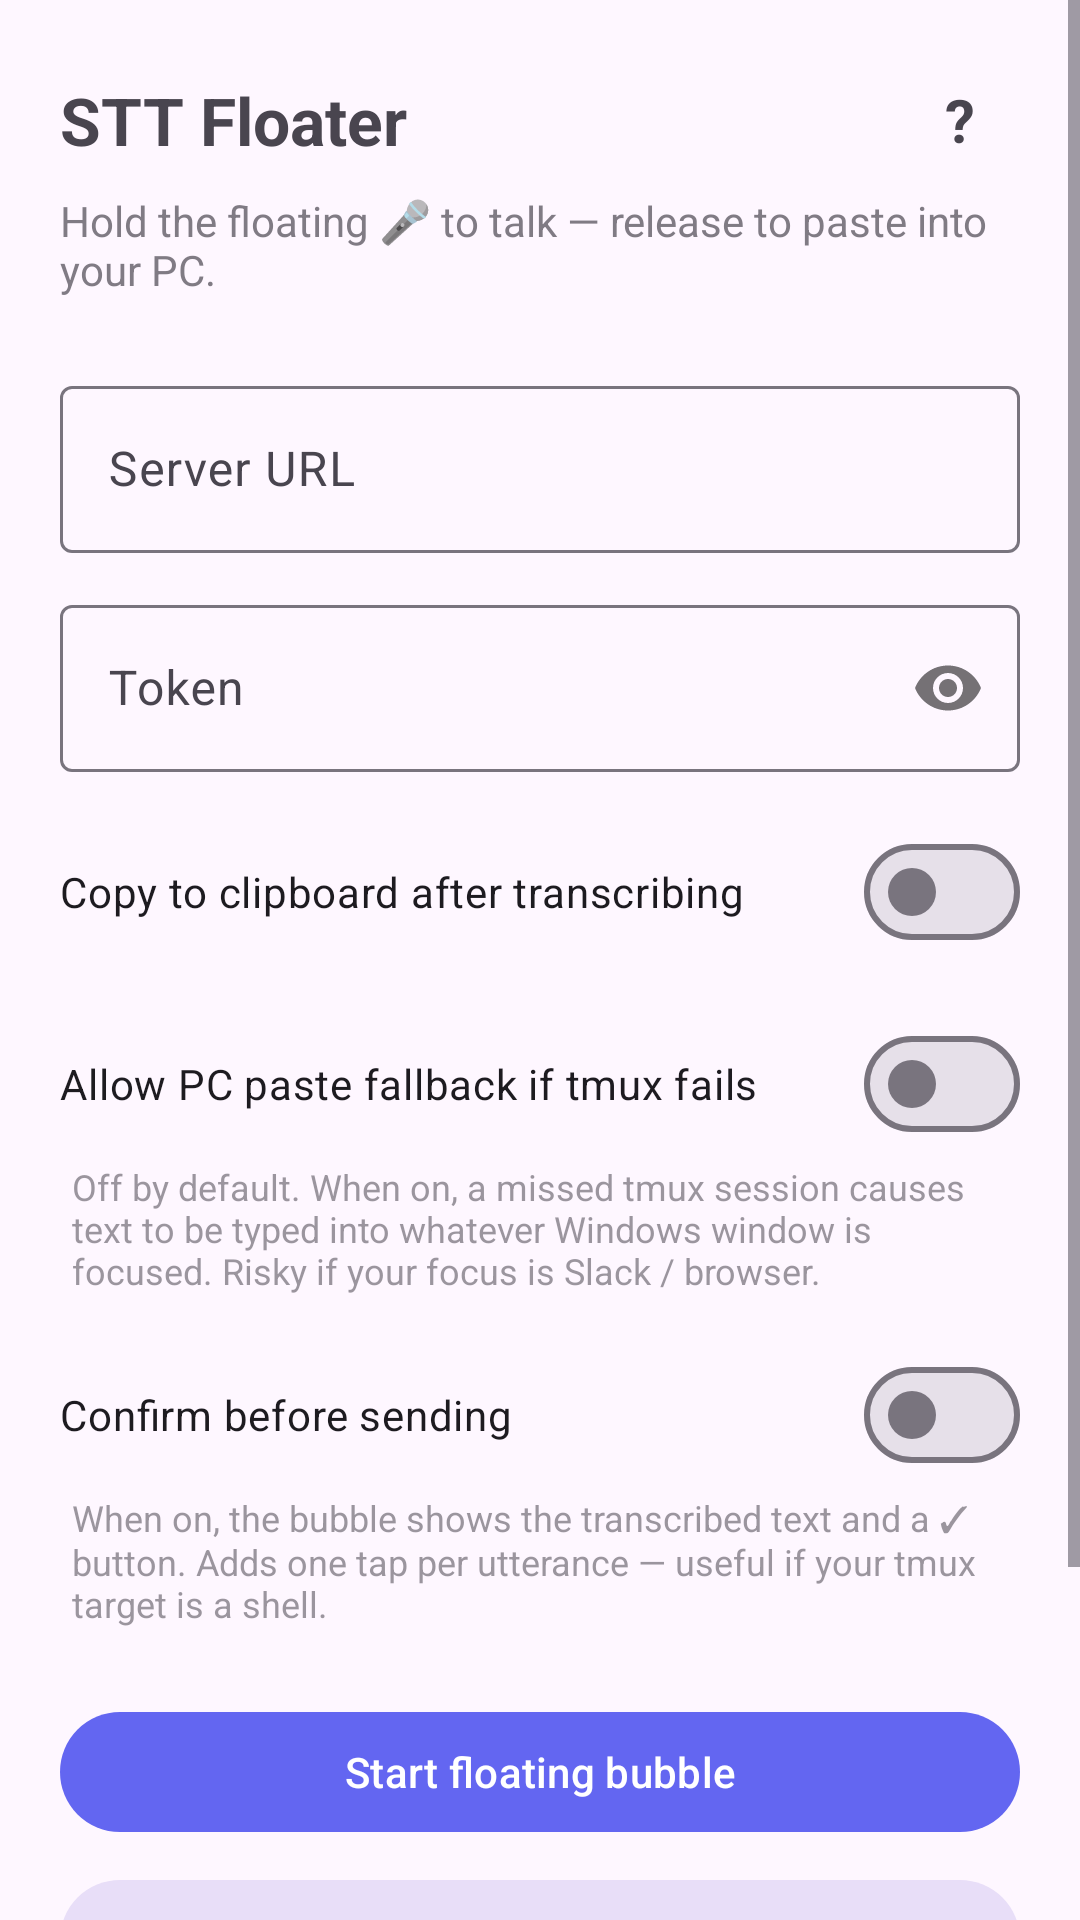

Here is an Android app screen rendered from its layout file. Give the layout XML and the strings, colors and styles it references.
<!-- AndroidManifest.xml: application theme Theme.STTFloater -->
<!-- res/layout/activity_main.xml -->
<?xml version="1.0" encoding="utf-8"?>
<ScrollView xmlns:android="http://schemas.android.com/apk/res/android"
    android:layout_width="match_parent"
    android:layout_height="match_parent"
    android:fillViewport="true">

    <LinearLayout
        android:layout_width="match_parent"
        android:layout_height="wrap_content"
        android:orientation="vertical"
        android:padding="20dp">

        <LinearLayout
            android:layout_width="match_parent"
            android:layout_height="wrap_content"
            android:orientation="horizontal"
            android:gravity="center_vertical">

            <TextView
                android:layout_width="0dp"
                android:layout_height="wrap_content"
                android:layout_weight="1"
                android:text="STT Floater"
                android:textSize="22sp"
                android:textStyle="bold" />

            <TextView
                android:id="@+id/infoButton"
                android:layout_width="wrap_content"
                android:layout_height="wrap_content"
                android:text="?"
                android:textSize="20sp"
                android:textStyle="bold"
                android:gravity="center"
                android:minWidth="40dp"
                android:minHeight="40dp"
                android:padding="6dp"
                android:clickable="true"
                android:focusable="true"
                android:background="?attr/selectableItemBackgroundBorderless"
                android:contentDescription="About this app" />
        </LinearLayout>

        <TextView
            android:layout_width="match_parent"
            android:layout_height="wrap_content"
            android:layout_marginTop="4dp"
            android:alpha="0.7"
            android:text="Hold the floating 🎤 to talk — release to paste into your PC." />

        <com.google.android.material.textfield.TextInputLayout
            android:layout_width="match_parent"
            android:layout_height="wrap_content"
            android:layout_marginTop="24dp"
            android:hint="Server URL">

            <com.google.android.material.textfield.TextInputEditText
                android:id="@+id/urlInput"
                android:layout_width="match_parent"
                android:layout_height="wrap_content"
                android:inputType="textUri"
                android:maxLines="1" />
        </com.google.android.material.textfield.TextInputLayout>

        <com.google.android.material.textfield.TextInputLayout
            android:layout_width="match_parent"
            android:layout_height="wrap_content"
            android:layout_marginTop="12dp"
            android:hint="Token"
            app:passwordToggleEnabled="true"
            xmlns:app="http://schemas.android.com/apk/res-auto">

            <com.google.android.material.textfield.TextInputEditText
                android:id="@+id/tokenInput"
                android:layout_width="match_parent"
                android:layout_height="wrap_content"
                android:inputType="textPassword"
                android:maxLines="1" />
        </com.google.android.material.textfield.TextInputLayout>

        <com.google.android.material.materialswitch.MaterialSwitch
            android:id="@+id/clipboardSwitch"
            android:layout_width="match_parent"
            android:layout_height="wrap_content"
            android:layout_marginTop="16dp"
            android:text="Copy to clipboard after transcribing" />

        <com.google.android.material.materialswitch.MaterialSwitch
            android:id="@+id/clipboardEnterSwitch"
            android:layout_width="match_parent"
            android:layout_height="wrap_content"
            android:layout_marginStart="24dp"
            android:layout_marginTop="4dp"
            android:text="Then paste in &amp; press enter"
            android:visibility="gone" />

        <com.google.android.material.materialswitch.MaterialSwitch
            android:id="@+id/pcPasteFallbackSwitch"
            android:layout_width="match_parent"
            android:layout_height="wrap_content"
            android:layout_marginTop="16dp"
            android:text="Allow PC paste fallback if tmux fails" />

        <TextView
            android:layout_width="match_parent"
            android:layout_height="wrap_content"
            android:layout_marginStart="4dp"
            android:layout_marginTop="2dp"
            android:alpha="0.55"
            android:textSize="12sp"
            android:text="Off by default. When on, a missed tmux session causes text to be typed into whatever Windows window is focused. Risky if your focus is Slack / browser." />

        <com.google.android.material.materialswitch.MaterialSwitch
            android:id="@+id/confirmBeforeSendSwitch"
            android:layout_width="match_parent"
            android:layout_height="wrap_content"
            android:layout_marginTop="16dp"
            android:text="Confirm before sending" />

        <TextView
            android:layout_width="match_parent"
            android:layout_height="wrap_content"
            android:layout_marginStart="4dp"
            android:layout_marginTop="2dp"
            android:alpha="0.55"
            android:textSize="12sp"
            android:text="When on, the bubble shows the transcribed text and a ✓ button. Adds one tap per utterance — useful if your tmux target is a shell." />

        <LinearLayout
            android:id="@+id/accessibilityBanner"
            android:layout_width="match_parent"
            android:layout_height="wrap_content"
            android:orientation="vertical"
            android:layout_marginTop="16dp"
            android:padding="12dp"
            android:background="#33FFA000"
            android:visibility="gone">

            <TextView
                android:layout_width="match_parent"
                android:layout_height="wrap_content"
                android:textStyle="bold"
                android:text="Accessibility Service is OFF" />

            <TextView
                android:layout_width="match_parent"
                android:layout_height="wrap_content"
                android:layout_marginTop="2dp"
                android:textSize="13sp"
                android:text="Auto-paste-and-Enter in clipboard mode needs Accessibility access. Tap below to enable." />

            <com.google.android.material.button.MaterialButton
                android:id="@+id/openAccessibilityBtn"
                style="@style/Widget.Material3.Button.TextButton"
                android:layout_width="wrap_content"
                android:layout_height="wrap_content"
                android:layout_marginTop="4dp"
                android:text="Open Accessibility Settings" />
        </LinearLayout>

        <com.google.android.material.button.MaterialButton
            android:id="@+id/startButton"
            android:layout_width="match_parent"
            android:layout_height="wrap_content"
            android:layout_marginTop="24dp"
            android:text="Start floating bubble" />

        <com.google.android.material.button.MaterialButton
            android:id="@+id/stopButton"
            style="@style/Widget.Material3.Button.TonalButton"
            android:layout_width="match_parent"
            android:layout_height="wrap_content"
            android:layout_marginTop="8dp"
            android:text="Stop floating bubble" />

        <com.google.android.material.button.MaterialButton
            android:id="@+id/diagnosticsButton"
            style="@style/Widget.Material3.Button.TextButton"
            android:layout_width="match_parent"
            android:layout_height="wrap_content"
            android:layout_marginTop="4dp"
            android:text="Run diagnostics" />

        <TextView
            android:id="@+id/statusText"
            android:layout_width="match_parent"
            android:layout_height="wrap_content"
            android:layout_marginTop="24dp"
            android:alpha="0.65"
            android:textSize="13sp" />
    </LinearLayout>
</ScrollView>
<!-- resources referenced by this layout -->
<resources>
  <style name="Theme.STTFloater" parent="Theme.Material3.DayNight.NoActionBar">
          <item name="colorPrimary">@color/brand</item>
      </style>
  <color name="brand">#6366F1</color>
</resources>
